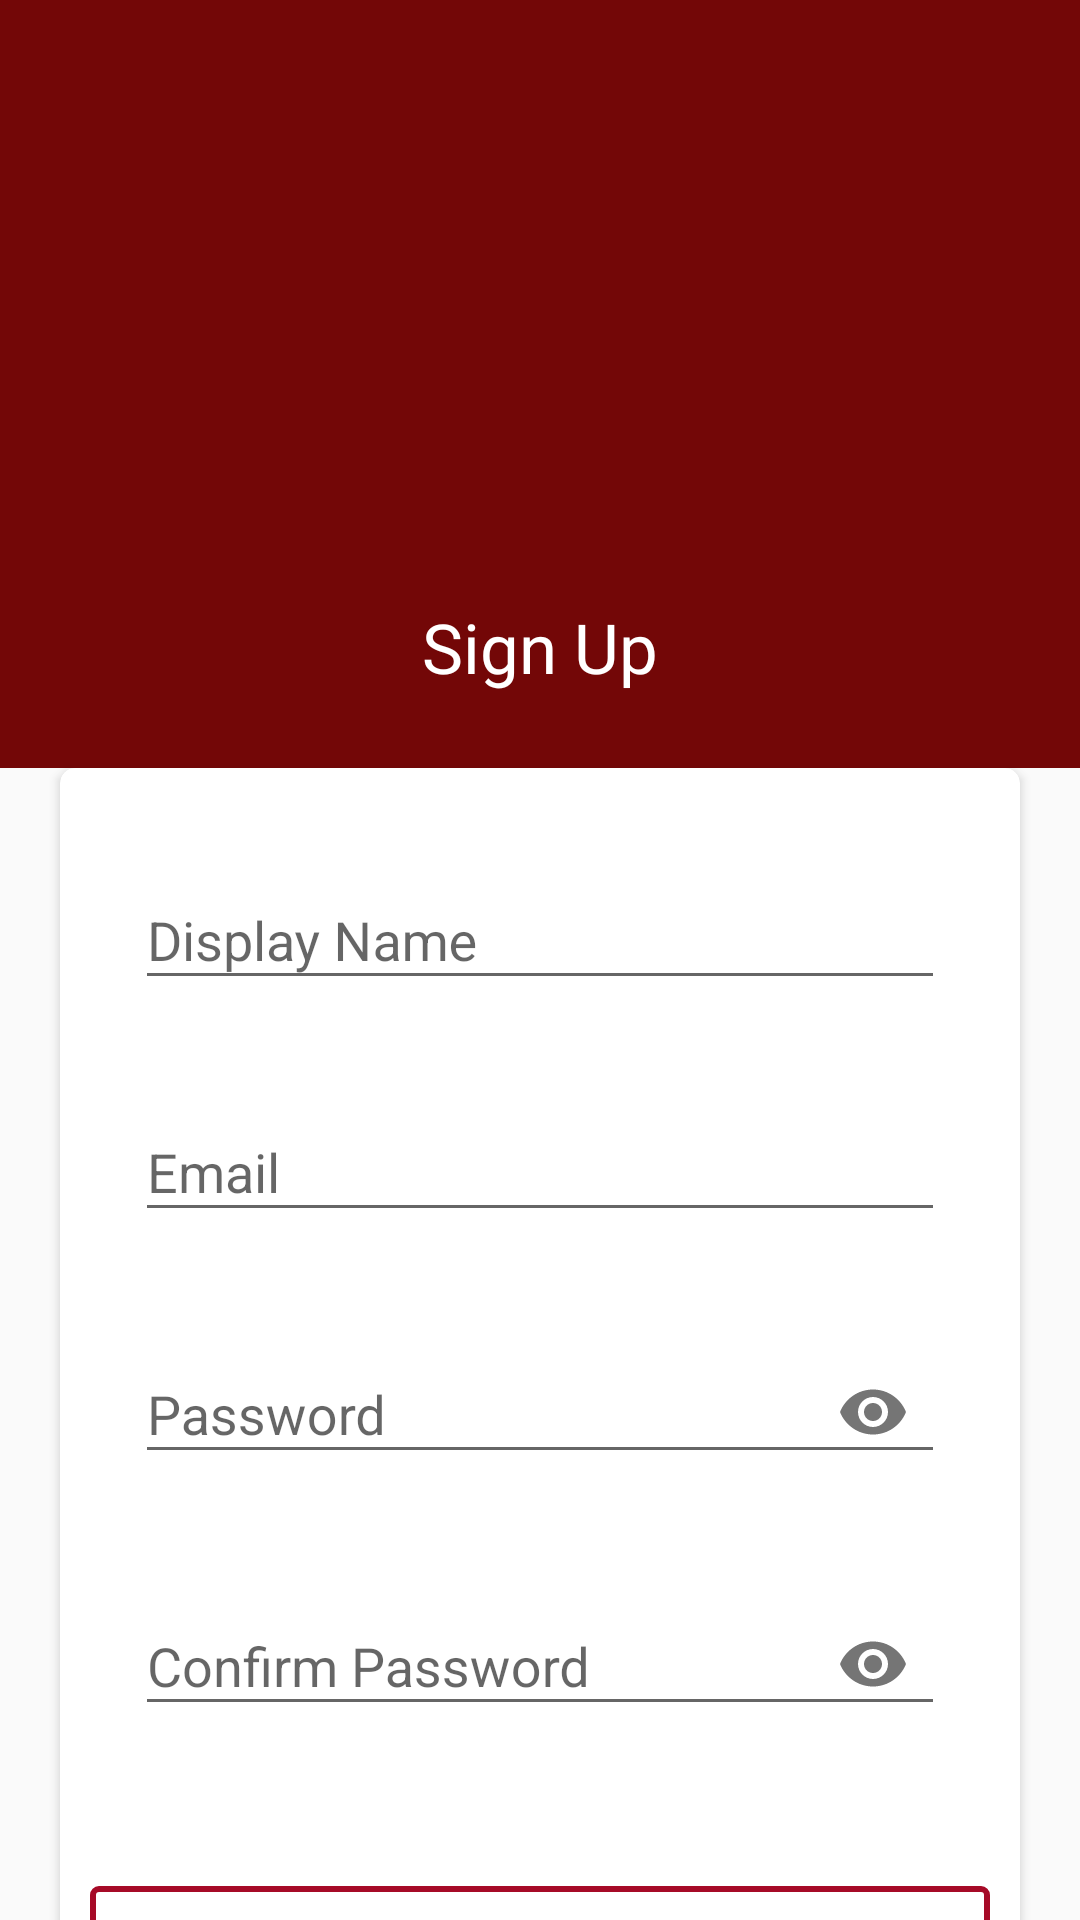

Android layout source for this screen:
<!-- AndroidManifest.xml: application theme AppTheme -->
<!-- res/layout/activity_signup.xml -->
<?xml version="1.0" encoding="utf-8"?>
<androidx.constraintlayout.widget.ConstraintLayout xmlns:android="http://schemas.android.com/apk/res/android"
    xmlns:app="http://schemas.android.com/apk/res-auto"
    xmlns:tools="http://schemas.android.com/tools"
    android:layout_width="match_parent"
    android:layout_height="match_parent"
    tools:context=".ui.SignupActivity">

    <ImageView
        android:id="@+id/sign_up_picture"
        android:layout_width="150dp"
        android:layout_height="150dp"
        android:src="@drawable/sign_up_picture"
        android:translationZ="1dp"
        app:layout_constraintBottom_toTopOf="@id/sigup_text"
        app:layout_constraintEnd_toEndOf="parent"
        app:layout_constraintStart_toStartOf="parent"
        app:layout_constraintTop_toTopOf="parent" />

    <TextView
        android:id="@+id/sigup_text"
        android:layout_width="wrap_content"
        android:layout_height="wrap_content"
        android:fontFamily="@font/synebold"
        android:text="Sign Up"
        android:textColor="#fff"
        android:textSize="23sp"
        android:translationZ="1dp"
        app:layout_constraintBottom_toTopOf="@id/guideline"
        app:layout_constraintEnd_toEndOf="parent"
        app:layout_constraintStart_toStartOf="parent"
        app:layout_constraintTop_toBottomOf="@id/sign_up_picture" />

    <androidx.constraintlayout.widget.Guideline
        android:id="@+id/guideline"
        android:layout_width="wrap_content"
        android:layout_height="wrap_content"
        android:orientation="horizontal"
        app:layout_constraintGuide_percent="0.4" />

    <View
        android:layout_width="match_parent"
        android:layout_height="0dp"
        android:background="@color/colorPrimary"
        app:layout_constraintBottom_toBottomOf="@id/guideline"
        app:layout_constraintEnd_toEndOf="parent"
        app:layout_constraintHorizontal_bias="0.0"
        app:layout_constraintStart_toStartOf="parent"
        app:layout_constraintTop_toTopOf="parent"
        app:layout_constraintVertical_bias="0.0" />

    <androidx.cardview.widget.CardView
        android:layout_width="match_parent"
        android:layout_height="wrap_content"
        android:layout_marginStart="20dp"
        android:layout_marginTop="25dp"
        android:layout_marginEnd="20dp"
        android:elevation="30dp"
        app:cardCornerRadius="5dp"
        app:layout_constraintEnd_toEndOf="parent"
        app:layout_constraintStart_toStartOf="parent"
        app:layout_constraintTop_toBottomOf="@id/sigup_text">

        <androidx.constraintlayout.widget.ConstraintLayout
            android:layout_width="match_parent"
            android:layout_height="match_parent">

            <com.google.android.material.textfield.TextInputLayout
                android:id="@+id/username_edit_text_layout"
                android:layout_width="match_parent"
                android:layout_height="wrap_content"
                android:layout_marginStart="25dp"
                android:layout_marginTop="25dp"
                android:layout_marginEnd="25dp"
                android:hint="Display Name"
                app:layout_constraintBottom_toTopOf="@id/signup_email_edit_text_layout"
                app:layout_constraintEnd_toEndOf="parent"
                app:layout_constraintStart_toStartOf="parent"
                app:layout_constraintTop_toTopOf="parent">

                <EditText
                    android:id="@+id/username_edit_text"
                    android:layout_width="match_parent"
                    android:layout_height="wrap_content"
                    android:inputType="textPersonName"
                    android:maxLines="1" />
            </com.google.android.material.textfield.TextInputLayout>

            <com.google.android.material.textfield.TextInputLayout
                android:id="@+id/signup_email_edit_text_layout"
                android:layout_width="match_parent"
                android:layout_height="wrap_content"
                android:layout_marginStart="25dp"
                android:layout_marginTop="25dp"
                android:layout_marginEnd="25dp"
                android:hint="Email"
                app:layout_constraintBottom_toTopOf="@id/signup_password_edit_text_layout"
                app:layout_constraintEnd_toEndOf="parent"
                app:layout_constraintStart_toStartOf="parent"
                app:layout_constraintTop_toBottomOf="@id/username_edit_text_layout">

                <EditText
                    android:id="@+id/signup_email_edit_text"
                    android:layout_width="match_parent"
                    android:layout_height="wrap_content"
                    android:inputType="textEmailAddress"
                    android:maxLines="1" />
            </com.google.android.material.textfield.TextInputLayout>

            <com.google.android.material.textfield.TextInputLayout
                android:id="@+id/signup_password_edit_text_layout"
                android:layout_width="match_parent"
                android:layout_height="wrap_content"
                android:layout_marginStart="25dp"
                android:layout_marginTop="25dp"
                android:layout_marginEnd="25dp"
                android:hint="Password"
                app:layout_constraintBottom_toTopOf="@id/confirm_password_edit_text_layout"
                app:layout_constraintEnd_toEndOf="parent"
                app:layout_constraintStart_toStartOf="parent"
                app:layout_constraintTop_toBottomOf="@id/signup_email_edit_text_layout"
                app:passwordToggleEnabled="true">

                <EditText
                    android:id="@+id/signup_password_edit_text"
                    android:layout_width="match_parent"
                    android:layout_height="wrap_content"
                    android:inputType="textPassword"
                    android:maxLines="1" />
            </com.google.android.material.textfield.TextInputLayout>

            <com.google.android.material.textfield.TextInputLayout
                android:id="@+id/confirm_password_edit_text_layout"
                android:layout_width="match_parent"
                android:layout_height="wrap_content"
                android:layout_marginStart="25dp"
                android:layout_marginTop="25dp"
                android:layout_marginEnd="25dp"
                android:layout_marginBottom="25dp"
                android:hint="Confirm Password"
                app:layout_constraintBottom_toTopOf="@id/sign_up_btn"
                app:layout_constraintEnd_toEndOf="parent"
                app:layout_constraintStart_toStartOf="parent"
                app:layout_constraintTop_toBottomOf="@id/signup_password_edit_text_layout"
                app:passwordToggleEnabled="true">

                <EditText
                    android:id="@+id/confirm_password_edit_text"
                    android:layout_width="match_parent"
                    android:layout_height="wrap_content"
                    android:inputType="textPassword"
                    android:maxLines="1" />
            </com.google.android.material.textfield.TextInputLayout>

            <Button
                android:id="@+id/sign_up_btn"
                android:layout_width="wrap_content"
                android:layout_height="wrap_content"
                android:layout_marginTop="25dp"
                android:layout_marginBottom="25dp"
                android:background="@drawable/button_default_shape"
                android:focusable="true"
                android:onClick="signUpButton"
                android:text="GO!"
                app:layout_constraintBottom_toBottomOf="parent"
                app:layout_constraintEnd_toEndOf="parent"
                app:layout_constraintStart_toStartOf="parent"
                app:layout_constraintTop_toBottomOf="@id/confirm_password_edit_text_layout" />

            <ProgressBar
                android:id="@+id/progress_bar"
                android:layout_width="wrap_content"
                android:layout_height="wrap_content"
                android:translationZ="1dp"
                android:visibility="invisible"
                app:layout_constraintBottom_toBottomOf="parent"
                app:layout_constraintEnd_toEndOf="parent"
                app:layout_constraintStart_toStartOf="parent"
                app:layout_constraintTop_toTopOf="parent" />

        </androidx.constraintlayout.widget.ConstraintLayout>

    </androidx.cardview.widget.CardView>


</androidx.constraintlayout.widget.ConstraintLayout>
<!-- resources referenced by this layout -->
<resources>
  <color name="colorPrimary">#730707</color>
  <!-- drawable button_default_shape (drawable) -->
  <?xml version="1.0" encoding="utf-8"?>
  <shape xmlns:android="http://schemas.android.com/apk/res/android"
      android:shape="rectangle">
      <stroke
          android:width="2dp"
          android:color="#A60A27" />
  
      <corners android:radius="2dp" />
  
      <padding
          android:bottom="1dp"
          android:left="1dp"
          android:right="1dp"
          android:top="1dp" />
  
      <size
          android:width="300dp"
          android:height="30dp" />
  
  </shape>
  <style name="AppTheme" parent="Base.Theme.AppCompat.Light.DarkActionBar">
          
          <item name="colorPrimary">@color/colorPrimary</item>
          <item name="colorPrimaryDark">@color/colorPrimaryDark</item>
          <item name="colorAccent">@color/colorAccent</item>
      </style>
  <color name="colorPrimaryDark">#730707</color>
  <color name="colorAccent">#000000</color>
</resources>
